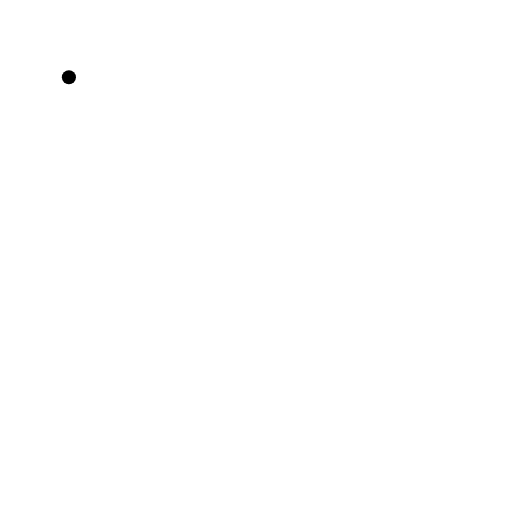
t = 0.00 s
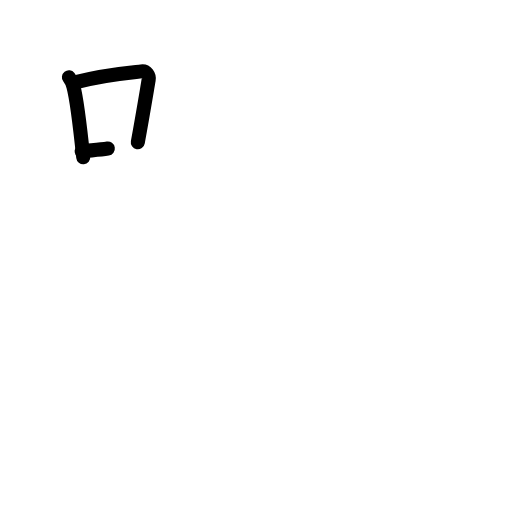
t = 2.40 s
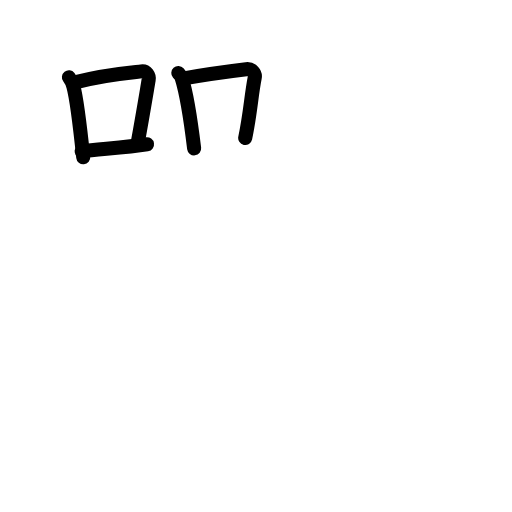
t = 4.80 s
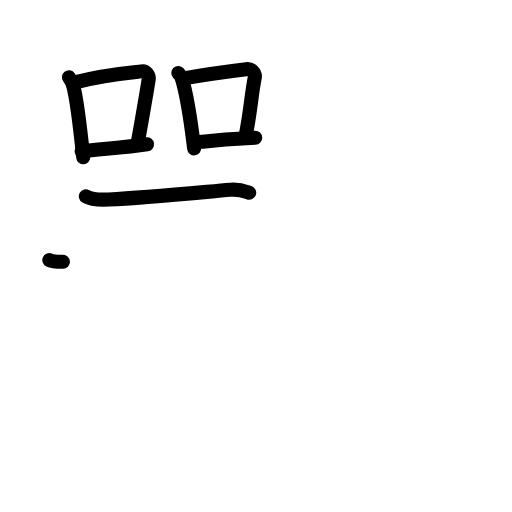
t = 7.20 s
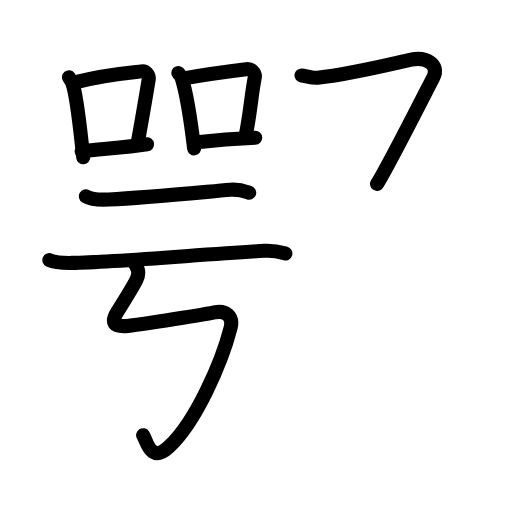
t = 9.60 s
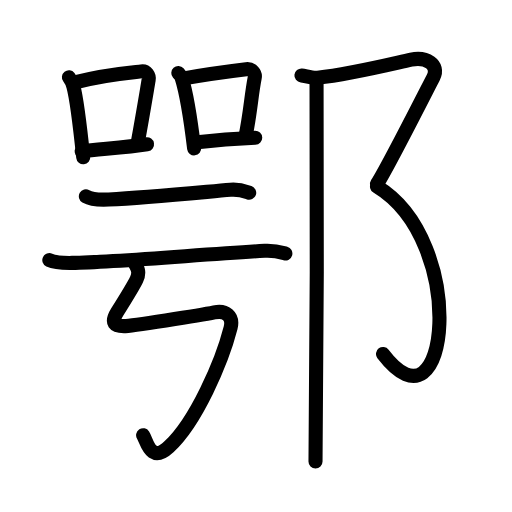
t = 12.00 s

The animated SVG that drew these frames (rendered in a browser with its animation timeline set to each time). Animation: 41 SMIL elements (animate=41); one cycle of 12.00 s.

<?xml version="1.0" encoding="UTF-8"?>
<!--
AniKanjiVG is licensed by CC-BY-SA Paul C. Sommerhoff (https://bitbucket.org/sommerhoff/anikanjivg).
AniKanjiVG uses KanjiVG which is licensed by CC-BY-SA Ulrich Apel (http://kanjivg.tagaini.net).
See also http://creativecommons.org/licenses/by-sa/3.0/
-->
<svg xmlns:kvg='http://kanjivg.tagaini.net' xmlns='http://www.w3.org/2000/svg' width='109' height='109' viewBox='0 0 109 109' style='fill:none;stroke:#000000;stroke-width:3;stroke-linecap:round;stroke-linejoin:round;' id="kvg:kanji_09102"><g id="kvg:09102" kvg:element="鄂"><g id="kvg:09102-g1" kvg:element="咢" kvg:position="left"><g id="kvg:09102-g2" kvg:position="top"><g id="kvg:09102-g3" kvg:element="口" kvg:position="left"><path id="kvg:09102-s1" kvg:type="㇑" d="M14.67,16.45c0.25,0.32,0.84,1.54,0.95,1.94c0.86,3.17,1.51,9.41,2.1,15.1"><animate attributeName="d" begin="0.0s" dur="0.5s" from="M14.67,16.45C14.67,16.45,14.67,16.45,14.67,16.45" to="M14.67,16.45c0.25,0.32,0.84,1.54,0.95,1.94" />
<animate attributeName="d" begin="0.5s" dur="0.5s" from="M14.67,16.45c0.25,0.32,0.84,1.54,0.95,1.94c0,0,0,0,0,0,0" to="M14.67,16.45c0.25,0.32,0.84,1.54,0.95,1.94c0.86,3.17,1.51,9.41,2.1,15.1" />
</path>
<path id="kvg:09102-s2" kvg:type="㇕b" d="M15.72,17.6c7.03-1.85,13.15-2.22,14.38-2.4c1.07-0.15,1.71,0.9,1.55,1.8c-0.63,3.7-1.37,8.17-2.31,13.29"><animate attributeName="d" begin="1.0s" dur="0.3333333333333333s" from="M15.72,17.6C15.72,17.6,15.72,17.6,15.72,17.6" to="M15.72,17.6c7.03-1.85,13.15-2.22,14.38-2.4" />
<animate attributeName="d" begin="1.3333333333333333s" dur="0.3333333333333333s" from="M15.72,17.6c7.03-1.85,13.15-2.22,14.38-2.4c0,0,0,0,0,0,0" to="M15.72,17.6c7.03-1.85,13.15-2.22,14.38-2.4c1.07-0.15,1.71,0.9,1.55,1.8" />
<animate attributeName="d" begin="1.6666666666666665s" dur="0.3333333333333333s" from="M15.72,17.6c7.03-1.85,13.15-2.22,14.38-2.4c1.07-0.15,1.71,0.9,1.55,1.8c0,0,0,0,0,0,0" to="M15.72,17.6c7.03-1.85,13.15-2.22,14.38-2.4c1.07-0.15,1.71,0.9,1.55,1.8c-0.63,3.7-1.37,8.17-2.31,13.29" />
<animate attributeName="d" begin="0s" dur="1.0s" from="M-100,-100" to="M-100,-100" />
</path>
<path id="kvg:09102-s3" kvg:type="㇐b" d="M17.39,32.23c3.43-0.47,9.2-0.78,13.91-1.51"><animate attributeName="d" begin="2.0s" dur="1.0s" from="M17.39,32.23C17.39,32.23,17.39,32.23,17.39,32.23" to="M17.39,32.23c3.43-0.47,9.2-0.78,13.91-1.51" />
<animate attributeName="d" begin="0s" dur="2.0s" from="M-100,-100" to="M-100,-100" />
</path>
</g>
<g id="kvg:09102-g4" kvg:element="口" kvg:position="right"><path id="kvg:09102-s4" kvg:type="㇑" d="M37.96,15.56c0.29,0.32,0.59,0.59,0.71,0.99c1,3.17,1.97,9.33,2.66,15.03"><animate attributeName="d" begin="3.0s" dur="0.5s" from="M37.96,15.56C37.96,15.56,37.96,15.56,37.96,15.56" to="M37.96,15.56c0.29,0.32,0.59,0.59,0.71,0.99" />
<animate attributeName="d" begin="3.5s" dur="0.5s" from="M37.96,15.56c0.29,0.32,0.59,0.59,0.71,0.99c0,0,0,0,0,0,0" to="M37.96,15.56c0.29,0.32,0.59,0.59,0.71,0.99c1,3.17,1.97,9.33,2.66,15.03" />
<animate attributeName="d" begin="0s" dur="3.0s" from="M-100,-100" to="M-100,-100" />
</path>
<path id="kvg:09102-s5" kvg:type="㇕b" d="M39.16,16.68C43,16,49.03,15.15,52.42,14.74c1.24-0.15,1.99,0.9,1.81,1.8c-0.74,3.7-0.94,7.72-2.03,12.84"><animate attributeName="d" begin="4.0s" dur="0.3333333333333333s" from="M39.16,16.68C39.16,16.68,39.16,16.68,39.16,16.68" to="M39.16,16.68C43,16,49.03,15.15,52.42,14.74" />
<animate attributeName="d" begin="4.333333333333333s" dur="0.3333333333333333s" from="M39.16,16.68C43,16,49.03,15.15,52.42,14.74c0,0,0,0,0,0,0" to="M39.16,16.68C43,16,49.03,15.15,52.42,14.74c1.24-0.15,1.99,0.9,1.81,1.8" />
<animate attributeName="d" begin="4.666666666666667s" dur="0.3333333333333333s" from="M39.16,16.68C43,16,49.03,15.15,52.42,14.74c1.24-0.15,1.99,0.9,1.81,1.8c0,0,0,0,0,0,0" to="M39.16,16.68C43,16,49.03,15.15,52.42,14.74c1.24-0.15,1.99,0.9,1.81,1.8c-0.74,3.7-0.94,7.72-2.03,12.84" />
<animate attributeName="d" begin="0s" dur="4.0s" from="M-100,-100" to="M-100,-100" />
</path>
<path id="kvg:09102-s6" kvg:type="㇐b" d="M41.47,30.34c3.99-0.47,8.28-0.84,12.86-1.01"><animate attributeName="d" begin="5.0s" dur="1.0s" from="M41.47,30.34C41.47,30.34,41.47,30.34,41.47,30.34" to="M41.47,30.34c3.99-0.47,8.28-0.84,12.86-1.01" />
<animate attributeName="d" begin="0s" dur="5.0s" from="M-100,-100" to="M-100,-100" />
</path>
</g>
</g>
<g id="kvg:09102-g5" kvg:position="bottom"><g id="kvg:09102-g6" kvg:element="二"><g id="kvg:09102-g7" kvg:position="top"><path id="kvg:09102-s7" kvg:type="㇐" d="M18.28,41.81c1.14,0.66,3.72,0.72,4.87,0.66c8.08-0.38,19.1-1.48,25.91-2.07c1.9-0.16,3.04,0.31,3.99,0.64"><animate attributeName="d" begin="6.0s" dur="0.3333333333333333s" from="M18.28,41.81C18.28,41.81,18.28,41.81,18.28,41.81" to="M18.28,41.81c1.14,0.66,3.72,0.72,4.87,0.66" />
<animate attributeName="d" begin="6.333333333333333s" dur="0.3333333333333333s" from="M18.28,41.81c1.14,0.66,3.72,0.72,4.87,0.66c0,0,0,0,0,0,0" to="M18.28,41.81c1.14,0.66,3.72,0.72,4.87,0.66c8.08-0.38,19.1-1.48,25.91-2.07" />
<animate attributeName="d" begin="6.666666666666667s" dur="0.3333333333333333s" from="M18.28,41.81c1.14,0.66,3.72,0.72,4.87,0.66c8.08-0.38,19.1-1.48,25.91-2.07c0,0,0,0,0,0,0" to="M18.28,41.81c1.14,0.66,3.72,0.72,4.87,0.66c8.08-0.38,19.1-1.48,25.91-2.07c1.9-0.16,3.04,0.31,3.99,0.64" />
<animate attributeName="d" begin="0s" dur="6.0s" from="M-100,-100" to="M-100,-100" />
</path>
</g>
<g id="kvg:09102-g8" kvg:position="bottom"><path id="kvg:09102-s8" kvg:type="㇐" d="M10.5,55.38c1.26,0.59,3.57,0.61,4.83,0.59c8.81-0.11,27.16-1.77,41.01-2.58c2.09-0.12,3.36,0.28,4.41,0.58"><animate attributeName="d" begin="7.0s" dur="0.3333333333333333s" from="M10.5,55.38C10.5,55.38,10.5,55.38,10.5,55.38" to="M10.5,55.38c1.26,0.59,3.57,0.61,4.83,0.59" />
<animate attributeName="d" begin="7.333333333333333s" dur="0.3333333333333333s" from="M10.5,55.38c1.26,0.59,3.57,0.61,4.83,0.59c0,0,0,0,0,0,0" to="M10.5,55.38c1.26,0.59,3.57,0.61,4.83,0.59c8.81-0.11,27.16-1.77,41.01-2.58" />
<animate attributeName="d" begin="7.666666666666667s" dur="0.3333333333333333s" from="M10.5,55.38c1.26,0.59,3.57,0.61,4.83,0.59c8.81-0.11,27.16-1.77,41.01-2.58c0,0,0,0,0,0,0" to="M10.5,55.38c1.26,0.59,3.57,0.61,4.83,0.59c8.81-0.11,27.16-1.77,41.01-2.58c2.09-0.12,3.36,0.28,4.41,0.58" />
<animate attributeName="d" begin="0s" dur="7.0s" from="M-100,-100" to="M-100,-100" />
</path>
</g>
</g>
<path id="kvg:09102-s9" kvg:type="㇉" d="M28.45,55.66c0.91,1.43,1.34,2.34,0.62,3.85c-0.57,1.21-3.75,6.34-4.12,6.93c-1.47,2.36-0.5,2.97,1.44,2.99c1.22,0.02,16.1-2.26,19.22-2.91c2.43-0.51,4.12,0.77,3.48,3.28c-1.84,7.2-7.34,19.95-13.12,25.31c-3.93,3.65-4.7-1.21-5.5-2.46"><animate attributeName="d" begin="8.0s" dur="0.14285714285714285s" from="M28.45,55.66C28.45,55.66,28.45,55.66,28.45,55.66" to="M28.45,55.66c0.91,1.43,1.34,2.34,0.62,3.85" />
<animate attributeName="d" begin="8.142857142857142s" dur="0.14285714285714285s" from="M28.45,55.66c0.91,1.43,1.34,2.34,0.62,3.85c0,0,0,0,0,0,0" to="M28.45,55.66c0.91,1.43,1.34,2.34,0.62,3.85c-0.57,1.21-3.75,6.34-4.12,6.93" />
<animate attributeName="d" begin="8.285714285714286s" dur="0.14285714285714285s" from="M28.45,55.66c0.91,1.43,1.34,2.34,0.62,3.85c-0.57,1.21-3.75,6.34-4.12,6.93c0,0,0,0,0,0,0" to="M28.45,55.66c0.91,1.43,1.34,2.34,0.62,3.85c-0.57,1.21-3.75,6.34-4.12,6.93c-1.47,2.36-0.5,2.97,1.44,2.99" />
<animate attributeName="d" begin="8.428571428571429s" dur="0.14285714285714285s" from="M28.45,55.66c0.91,1.43,1.34,2.34,0.62,3.85c-0.57,1.21-3.75,6.34-4.12,6.93c-1.47,2.36-0.5,2.97,1.44,2.99c0,0,0,0,0,0,0" to="M28.45,55.66c0.91,1.43,1.34,2.34,0.62,3.85c-0.57,1.21-3.75,6.34-4.12,6.93c-1.47,2.36-0.5,2.97,1.44,2.99c1.22,0.02,16.1-2.26,19.22-2.91" />
<animate attributeName="d" begin="8.571428571428571s" dur="0.14285714285714285s" from="M28.45,55.66c0.91,1.43,1.34,2.34,0.62,3.85c-0.57,1.21-3.75,6.34-4.12,6.93c-1.47,2.36-0.5,2.97,1.44,2.99c1.22,0.02,16.1-2.26,19.22-2.91c0,0,0,0,0,0,0" to="M28.45,55.66c0.91,1.43,1.34,2.34,0.62,3.85c-0.57,1.21-3.75,6.34-4.12,6.93c-1.47,2.36-0.5,2.97,1.44,2.99c1.22,0.02,16.1-2.26,19.22-2.91c2.43-0.51,4.12,0.77,3.48,3.28" />
<animate attributeName="d" begin="8.714285714285714s" dur="0.14285714285714285s" from="M28.45,55.66c0.91,1.43,1.34,2.34,0.62,3.85c-0.57,1.21-3.75,6.34-4.12,6.93c-1.47,2.36-0.5,2.97,1.44,2.99c1.22,0.02,16.1-2.26,19.22-2.91c2.43-0.51,4.12,0.77,3.48,3.28c0,0,0,0,0,0,0" to="M28.45,55.66c0.91,1.43,1.34,2.34,0.62,3.85c-0.57,1.21-3.75,6.34-4.12,6.93c-1.47,2.36-0.5,2.97,1.44,2.99c1.22,0.02,16.1-2.26,19.22-2.91c2.43-0.51,4.12,0.77,3.48,3.28c-1.84,7.2-7.34,19.95-13.12,25.31" />
<animate attributeName="d" begin="8.857142857142858s" dur="0.14285714285714285s" from="M28.45,55.66c0.91,1.43,1.34,2.34,0.62,3.85c-0.57,1.21-3.75,6.34-4.12,6.93c-1.47,2.36-0.5,2.97,1.44,2.99c1.22,0.02,16.1-2.26,19.22-2.91c2.43-0.51,4.12,0.77,3.48,3.28c-1.84,7.2-7.34,19.95-13.12,25.31c0,0,0,0,0,0,0" to="M28.45,55.66c0.91,1.43,1.34,2.34,0.62,3.85c-0.57,1.21-3.75,6.34-4.12,6.93c-1.47,2.36-0.5,2.97,1.44,2.99c1.22,0.02,16.1-2.26,19.22-2.91c2.43-0.51,4.12,0.77,3.48,3.28c-1.84,7.2-7.34,19.95-13.12,25.31c-3.93,3.65-4.7-1.21-5.5-2.46" />
<animate attributeName="d" begin="0s" dur="8.0s" from="M-100,-100" to="M-100,-100" />
</path>
</g>
</g>
<g id="kvg:09102-g9" kvg:element="⻏" kvg:variant="true" kvg:original="邑" kvg:position="right" kvg:radical="general"><path id="kvg:09102-s10" kvg:type="㇇" d="M64.17,16.06c0.85,0.09,2.35,0.61,3.45,0.49c7.13-0.8,15.13-2.8,19.9-3.85c3.18-0.7,6.11,1.12,4.75,3.73s-9.63,18.99-12,22.72"><animate attributeName="d" begin="9.0s" dur="0.3333333333333333s" from="M64.17,16.06C64.17,16.06,64.17,16.06,64.17,16.06" to="M64.17,16.06c0.85,0.09,2.35,0.61,3.45,0.49" />
<animate attributeName="d" begin="9.333333333333334s" dur="0.3333333333333333s" from="M64.17,16.06c0.85,0.09,2.35,0.61,3.45,0.49c0,0,0,0,0,0,0" to="M64.17,16.06c0.85,0.09,2.35,0.61,3.45,0.49c7.13-0.8,15.13-2.8,19.9-3.85" />
<animate attributeName="d" begin="9.666666666666666s" dur="0.3333333333333333s" from="M64.17,16.06c0.85,0.09,2.35,0.61,3.45,0.49c7.13-0.8,15.13-2.8,19.9-3.85c0,0,0,0,0,0,0" to="M64.17,16.06c0.85,0.09,2.35,0.61,3.45,0.49c7.13-0.8,15.13-2.8,19.9-3.85c3.18-0.7,6.11,1.12,4.75,3.73s-9.63,18.99-12,22.72" />
<animate attributeName="d" begin="0s" dur="9.0s" from="M-100,-100" to="M-100,-100" />
</path>
<path id="kvg:09102-s11" kvg:type="㇕va" d="M80.26,39.71C99.75,51.5,95.75,94,81.54,75.35"><animate attributeName="d" begin="10.0s" dur="1.0s" from="M80.26,39.71C80.26,39.71,80.26,39.71,80.26,39.71" to="M80.26,39.71C99.75,51.5,95.75,94,81.54,75.35" />
<animate attributeName="d" begin="0s" dur="10.0s" from="M-100,-100" to="M-100,-100" />
</path>
<path id="kvg:09102-s12" kvg:type="㇑" d="M67.39,17.05c0.22,1.12,0,74.2-0.22,81.2"><animate attributeName="d" begin="11.0s" dur="1.0s" from="M67.39,17.05C67.39,17.05,67.39,17.05,67.39,17.05" to="M67.39,17.05c0.22,1.12,0,74.2-0.22,81.2" />
<animate attributeName="d" begin="0s" dur="11.0s" from="M-100,-100" to="M-100,-100" />
</path>
</g>
</g>
</svg>
